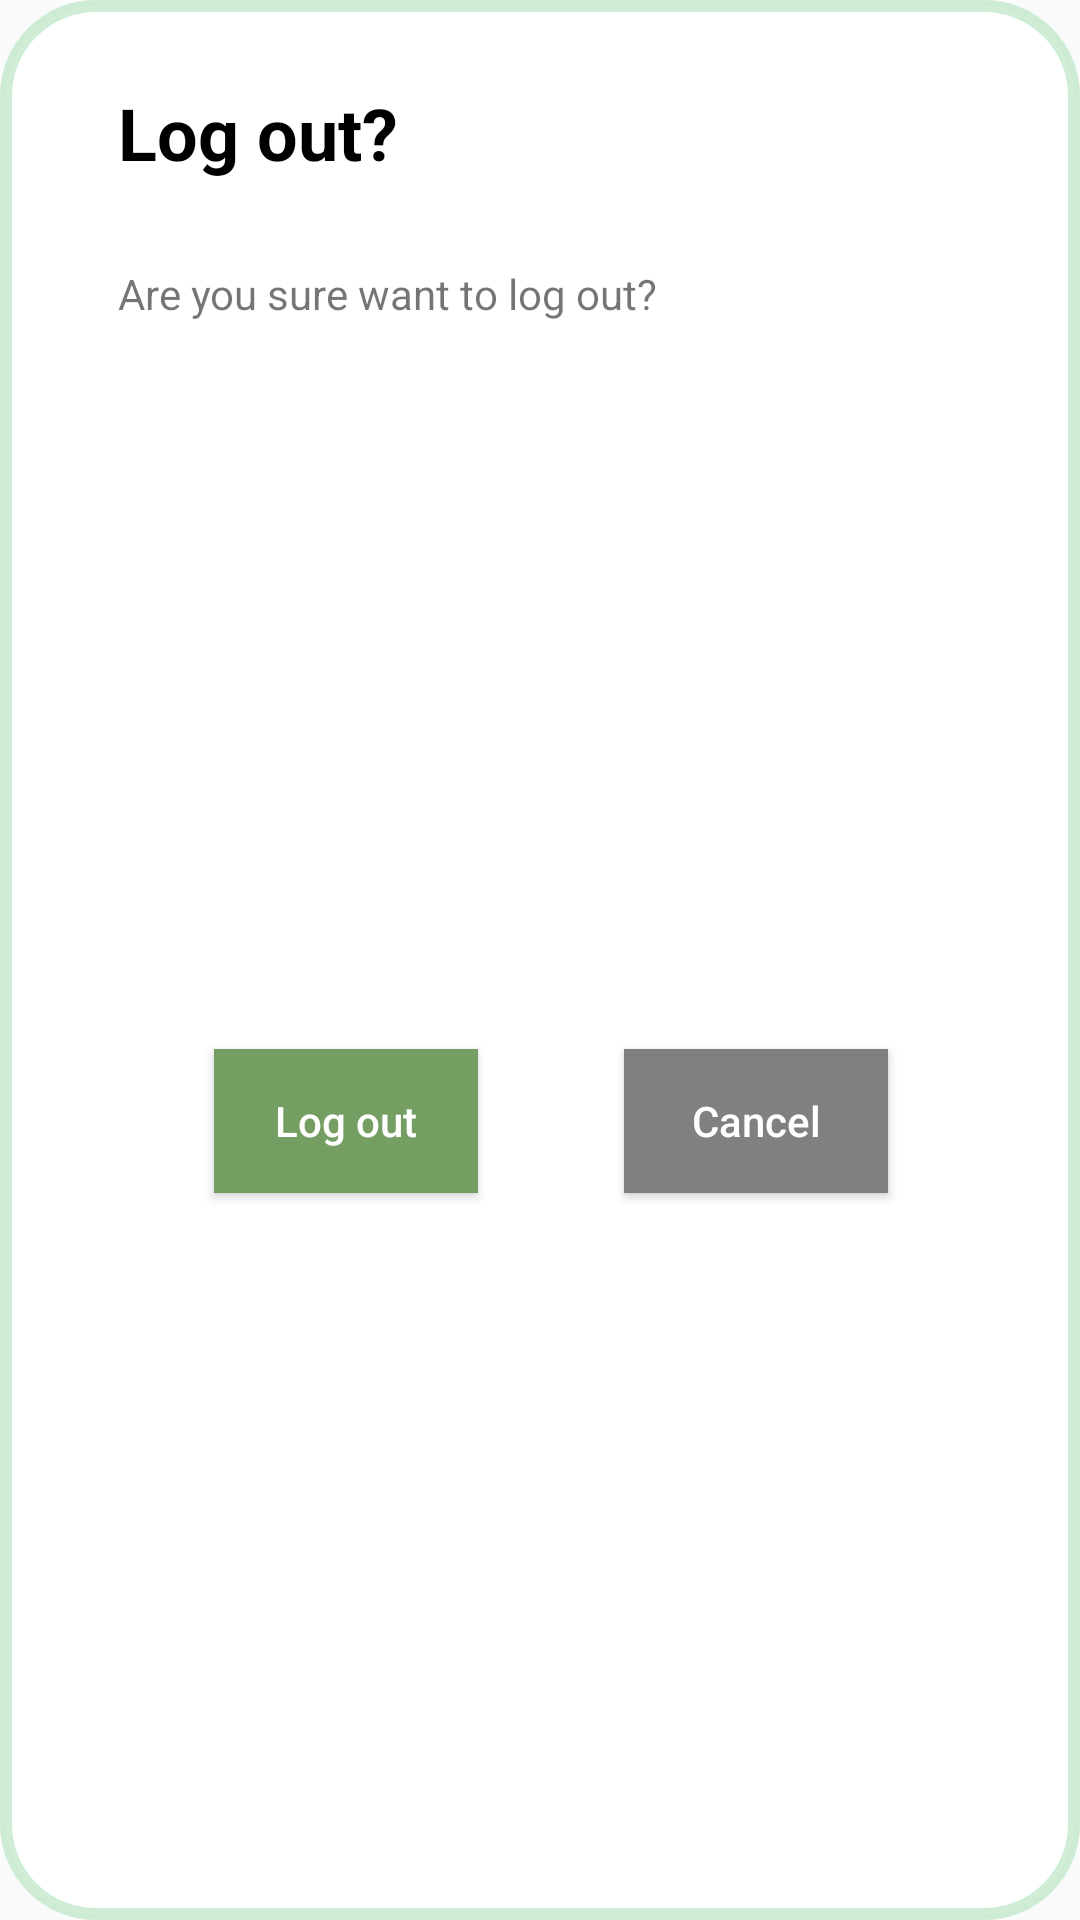

Reconstruct the res/layout file that produces this screen, plus the resources it refers to.
<!-- AndroidManifest.xml: application theme Theme.Microfinance -->
<!-- res/layout/popup.xml -->
<?xml version="1.0" encoding="utf-8"?>
<androidx.constraintlayout.widget.ConstraintLayout xmlns:android="http://schemas.android.com/apk/res/android"
    xmlns:app="http://schemas.android.com/apk/res-auto"
    xmlns:tools="http://schemas.android.com/tools"
    android:layout_width="320dp"
    android:layout_height="250dp"
    android:layout_gravity="center"
    android:background="@drawable/popup"
    >

    <TextView
        android:id="@+id/textView31"
        android:layout_width="wrap_content"
        android:layout_height="wrap_content"
        android:layout_marginTop="28dp"
        android:text="Log out?"
        android:textColor="#000"
        android:textSize="24sp"
        android:textStyle="bold"
        app:layout_constraintEnd_toEndOf="parent"
        app:layout_constraintHorizontal_bias="0.148"
        app:layout_constraintStart_toStartOf="parent"
        app:layout_constraintTop_toTopOf="parent" />

    <TextView
        android:id="@+id/textView32"
        android:layout_width="wrap_content"
        android:layout_height="wrap_content"
        android:layout_marginTop="28dp"
        android:text="Are you sure want to log out?"
        android:textSize="14sp"
        app:layout_constraintEnd_toEndOf="parent"
        app:layout_constraintHorizontal_bias="0.0"
        app:layout_constraintStart_toStartOf="@+id/textView31"
        app:layout_constraintTop_toBottomOf="@+id/textView31" />

    <Button
        android:id="@+id/logout_btn"
        android:layout_width="wrap_content"
        android:layout_height="wrap_content"
        android:layout_marginStart="32dp"
        android:text="Log out"
        android:textColor="#fff"
        android:background="#759F62"
        android:textAllCaps="false"
        app:layout_constraintBottom_toBottomOf="parent"
        app:layout_constraintStart_toStartOf="@+id/textView32"
        app:layout_constraintTop_toBottomOf="@+id/textView32" />

    <Button
        android:id="@+id/cancel_btn"
        android:layout_width="wrap_content"
        android:layout_height="wrap_content"
        android:layout_marginEnd="64dp"
        android:text="Cancel"
        android:textColor="#fff"
        android:textAllCaps="false"
        android:background="#808080"
        app:layout_constraintBottom_toBottomOf="parent"
        app:layout_constraintEnd_toEndOf="parent"
        app:layout_constraintTop_toBottomOf="@+id/textView32" />
</androidx.constraintlayout.widget.ConstraintLayout>
<!-- resources referenced by this layout -->
<resources>
  <!-- drawable popup (drawable) -->
  <?xml version="1.0" encoding="utf-8"?>
  <shape xmlns:android="http://schemas.android.com/apk/res/android"
      android:shape="rectangle"
      android:padding="10dp">
  
      <solid android:color="#FFFFFF" />
      <corners
          android:bottomRightRadius="30dp"
          android:bottomLeftRadius="30dp"
          android:topLeftRadius="30dp"
          android:topRightRadius="30dp" />
      <stroke android:width="4dp" android:color="#7396D69F" />
  </shape>
  <style name="Theme.Microfinance" parent="Theme.AppCompat.Light.DarkActionBar">
          
          <item name="colorPrimary">@color/purple_500</item>
          <item name="colorPrimaryDark">@color/purple_700</item>
          <item name="colorAccent">@color/teal_200</item>
          
      </style>
  <color name="purple_500">#FF6200EE</color>
  <color name="purple_700">#FF3700B3</color>
  <color name="teal_200">#FF03DAC5</color>
</resources>
